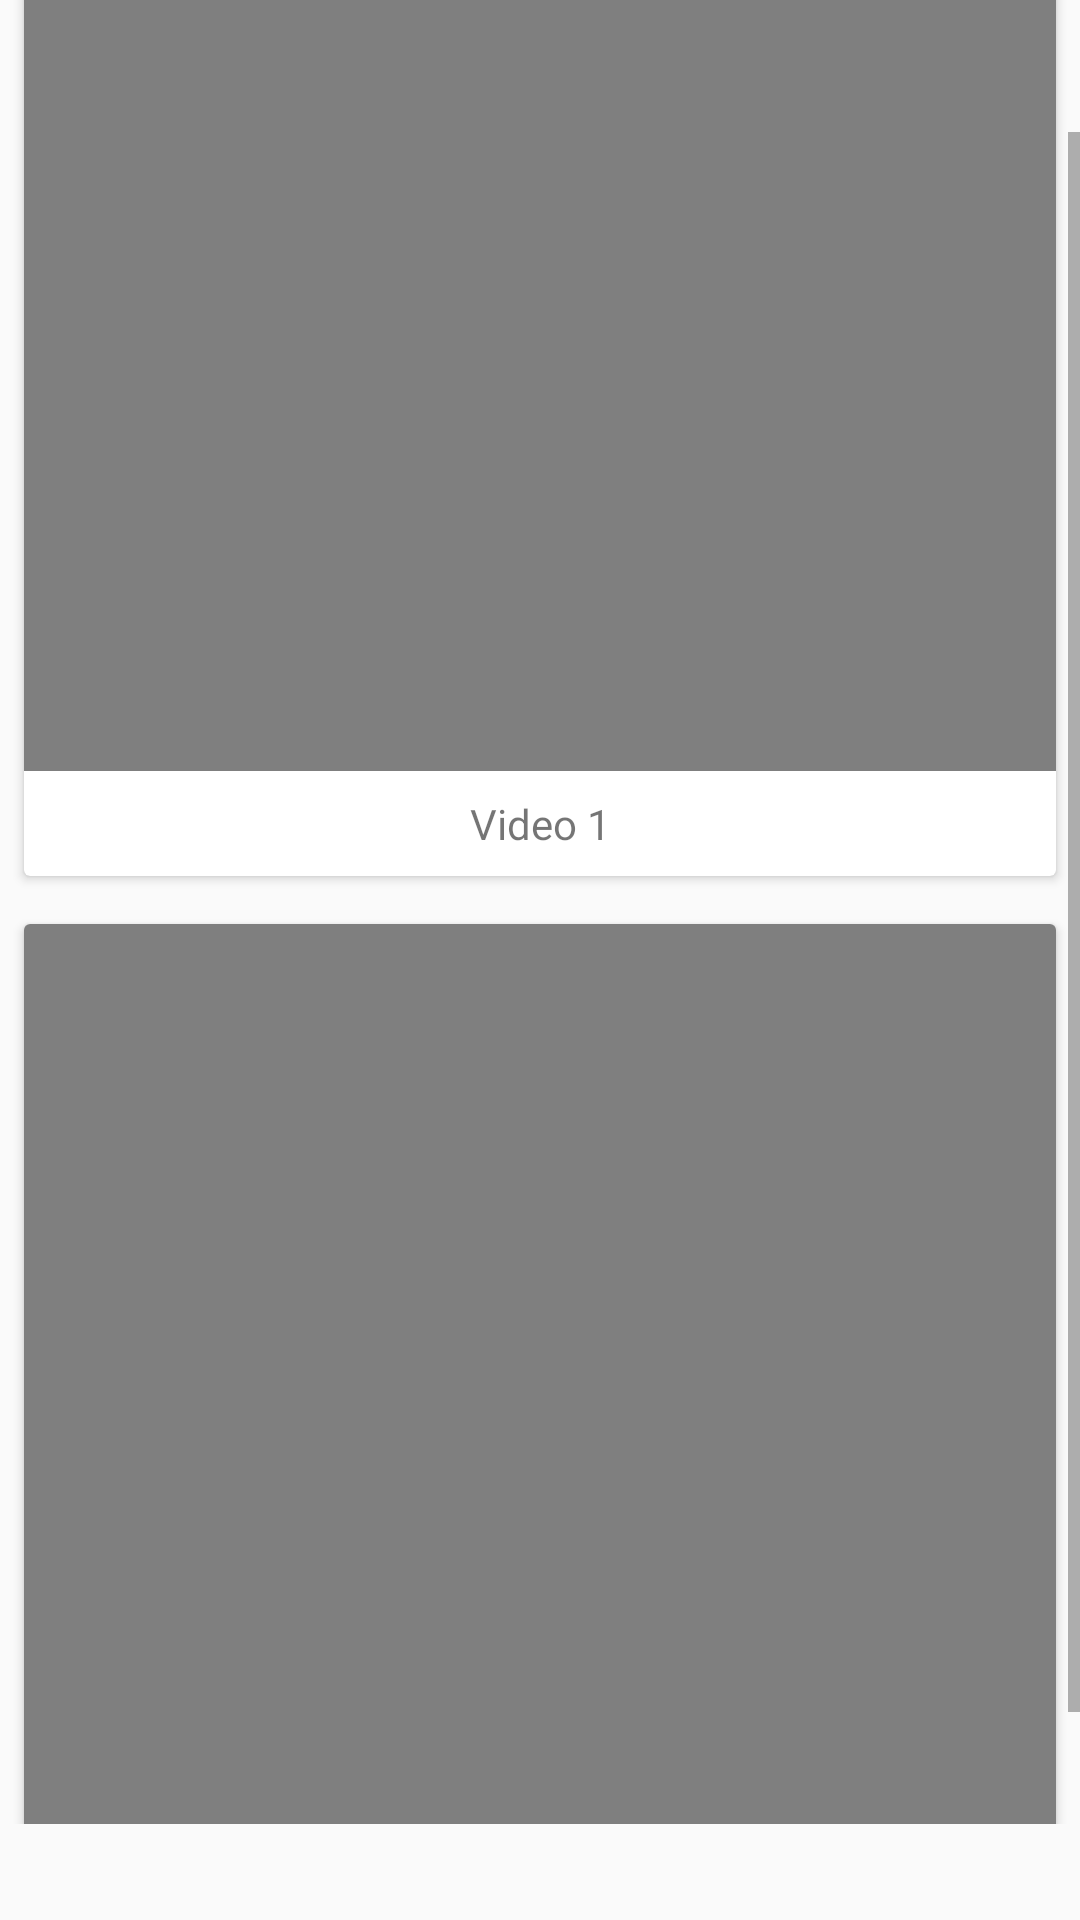

This screen was rendered from an Android layout file. Write that file and the resources it references.
<!-- AndroidManifest.xml: application theme Theme.AppCompat.Light -->
<!-- res/layout/fragment_video.xml -->
<?xml version="1.0" encoding="utf-8"?>
<androidx.constraintlayout.widget.ConstraintLayout xmlns:android="http://schemas.android.com/apk/res/android"
    xmlns:app="http://schemas.android.com/apk/res-auto"
    xmlns:tools="http://schemas.android.com/tools"
    android:id="@+id/frameLayout4"
    android:layout_width="match_parent"
    android:layout_height="match_parent"
    tools:context=".ui.media.video.VideoFragment">

    <ScrollView
        android:layout_width="match_parent"
        android:layout_height="0dp"
        android:layout_marginBottom="32dp"
        app:layout_constraintBottom_toBottomOf="parent"
        app:layout_constraintEnd_toEndOf="parent"
        app:layout_constraintStart_toStartOf="parent"
        app:layout_constraintTop_toTopOf="parent">

        <LinearLayout
            android:layout_width="match_parent"
            android:layout_height="match_parent"
            android:orientation="vertical">

            <androidx.cardview.widget.CardView
                android:layout_width="match_parent"
                android:layout_height="wrap_content"
                android:layout_margin="8dp">

                <LinearLayout
                    android:layout_width="match_parent"
                    android:layout_height="match_parent"
                    android:orientation="vertical">

                    <FrameLayout
                        android:layout_width="match_parent"
                        android:layout_height="wrap_content">

                        <VideoView
                            android:id="@+id/video1_vv"
                            android:layout_width="match_parent"
                            android:layout_height="300dp" />
                    </FrameLayout>

                    <TextView
                        android:layout_width="match_parent"
                        android:layout_height="match_parent"
                        android:layout_marginVertical="8dp"
                        android:gravity="center"
                        android:text="Video 1" />

                </LinearLayout>

            </androidx.cardview.widget.CardView>

            <androidx.cardview.widget.CardView
                android:layout_width="match_parent"
                android:layout_height="wrap_content"
                android:layout_margin="8dp">

                <LinearLayout
                    android:layout_width="match_parent"
                    android:layout_height="match_parent"
                    android:orientation="vertical">

                    <FrameLayout
                        android:layout_width="match_parent"
                        android:layout_height="wrap_content">

                        <VideoView
                            android:id="@+id/video2_vv"
                            android:layout_width="match_parent"
                            android:layout_height="300dp" />
                    </FrameLayout>

                    <TextView
                        android:layout_width="match_parent"
                        android:layout_height="match_parent"
                        android:layout_marginVertical="8dp"
                        android:gravity="center"
                        android:text="Video 2" />

                </LinearLayout>

            </androidx.cardview.widget.CardView>
        </LinearLayout>
    </ScrollView>

</androidx.constraintlayout.widget.ConstraintLayout>
<!-- resources referenced by this layout -->
<resources>

</resources>
